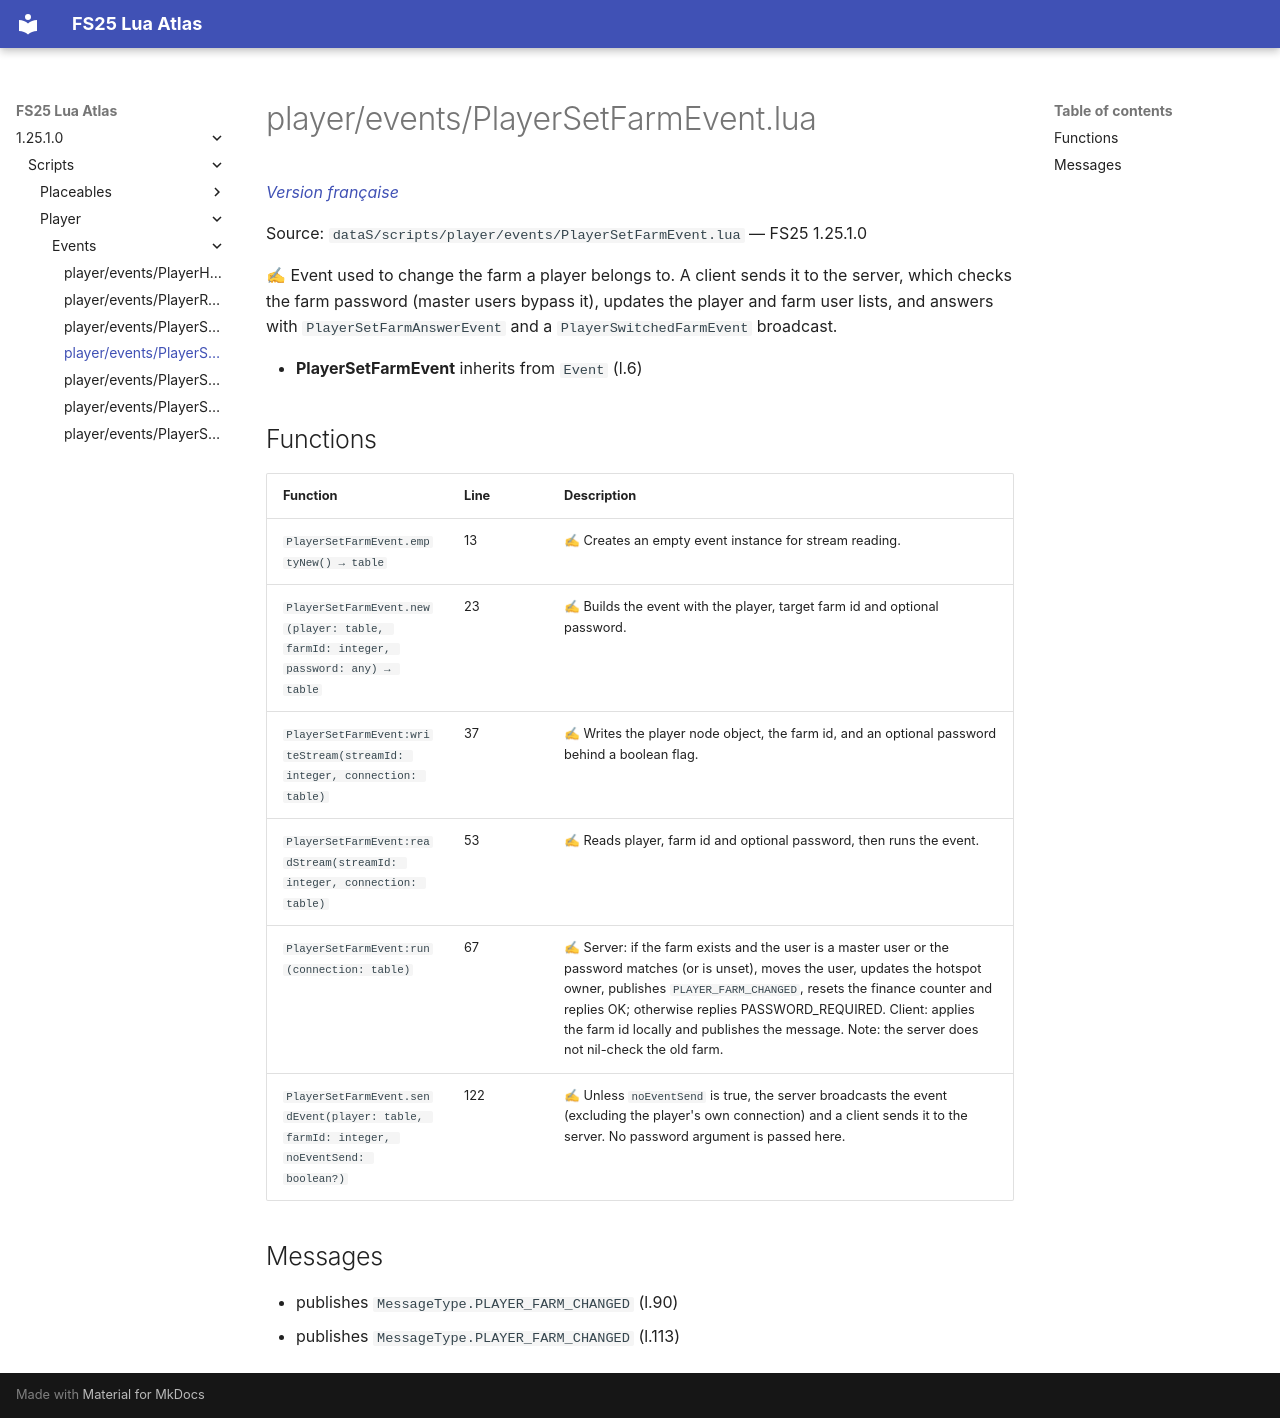

repository: Tim0219800/fs25-lua-atlas · page: 1.25.1.0/scripts/player/events/PlayerSetFarmEvent.html · generator: mkdocs

# player/events/PlayerSetFarmEvent.lua

*[Version française](../../../fr/scripts/player/events/PlayerSetFarmEvent.md)*

Source: `dataS/scripts/player/events/PlayerSetFarmEvent.lua` — FS25 1.25.1.0

✍ Event used to change the farm a player belongs to. A client sends it to the server, which checks the farm password (master users bypass it), updates the player and farm user lists, and answers with `PlayerSetFarmAnswerEvent` and a `PlayerSwitchedFarmEvent` broadcast.

- **PlayerSetFarmEvent** inherits from `Event` (l.6)

## Functions

| Function | Line | Description |
|---|---|---|
| `PlayerSetFarmEvent.emptyNew() → table` | 13 | ✍ Creates an empty event instance for stream reading. |
| `PlayerSetFarmEvent.new(player: table, farmId: integer, password: any) → table` | 23 | ✍ Builds the event with the player, target farm id and optional password. |
| `PlayerSetFarmEvent:writeStream(streamId: integer, connection: table)` | 37 | ✍ Writes the player node object, the farm id, and an optional password behind a boolean flag. |
| `PlayerSetFarmEvent:readStream(streamId: integer, connection: table)` | 53 | ✍ Reads player, farm id and optional password, then runs the event. |
| `PlayerSetFarmEvent:run(connection: table)` | 67 | ✍ Server: if the farm exists and the user is a master user or the password matches (or is unset), moves the user, updates the hotspot owner, publishes `PLAYER_FARM_CHANGED`, resets the finance counter and replies OK; otherwise replies PASSWORD_REQUIRED. Client: applies the farm id locally and publishes the message. Note: the server does not nil-check the old farm. |
| `PlayerSetFarmEvent.sendEvent(player: table, farmId: integer, noEventSend: boolean?)` | 122 | ✍ Unless `noEventSend` is true, the server broadcasts the event (excluding the player's own connection) and a client sends it to the server. No password argument is passed here. |

## Messages

- publishes `MessageType.PLAYER_FARM_CHANGED` (l.90)
- publishes `MessageType.PLAYER_FARM_CHANGED` (l.113)
